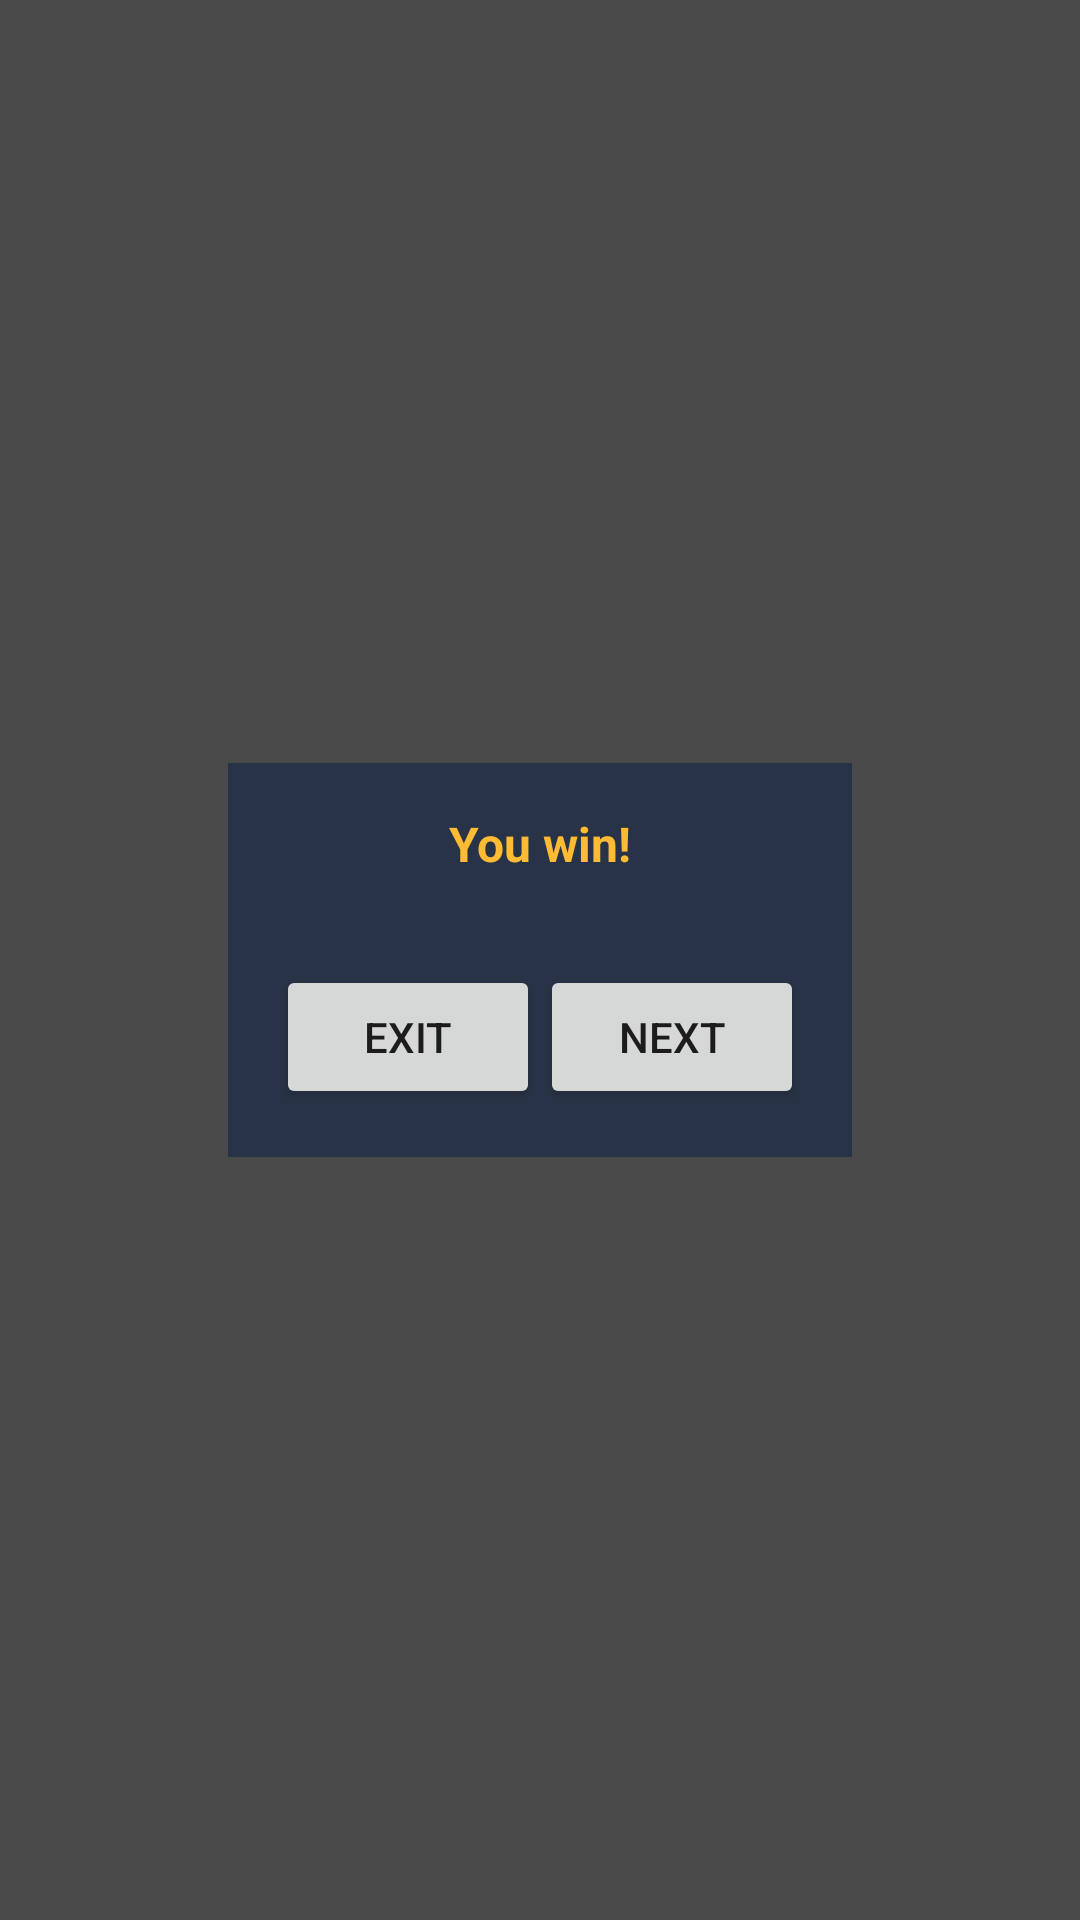

Write the Android layout XML for this screen, with the resource values it uses.
<!-- AndroidManifest.xml: application theme AppTheme -->
<!-- res/layout/game_win_dialog.xml -->
<?xml version="1.0" encoding="utf-8"?>
<androidx.constraintlayout.widget.ConstraintLayout xmlns:android="http://schemas.android.com/apk/res/android"
    xmlns:app="http://schemas.android.com/apk/res-auto"
    xmlns:tools="http://schemas.android.com/tools"
    android:id="@+id/win_dialog_main_frame"
    android:layout_width="match_parent"
    android:layout_height="match_parent"
    android:background="@color/menuBackground"
    android:clickable="true">

    <androidx.constraintlayout.widget.ConstraintLayout
        android:layout_width="wrap_content"
        android:layout_height="wrap_content"
        android:background="@color/navigationContainerColor"
        android:gravity="center"
        android:orientation="horizontal"
        android:padding="16dp"
        app:layout_constraintBottom_toBottomOf="parent"
        app:layout_constraintEnd_toEndOf="parent"
        app:layout_constraintStart_toStartOf="parent"
        app:layout_constraintTop_toTopOf="parent">

        <TextView
            android:id="@+id/win_dialog_title"
            style="@style/BestResultsTextStyle"
            android:layout_width="wrap_content"
            android:layout_height="wrap_content"
            android:text="You win!"
            app:layout_constraintEnd_toEndOf="parent"
            app:layout_constraintStart_toStartOf="parent"
            app:layout_constraintTop_toTopOf="parent" />

        <TextView
            android:id="@+id/win_dialog_score"
            style="@style/BestResultsTextStyle"
            android:layout_width="wrap_content"
            android:layout_height="wrap_content"
            app:layout_constraintEnd_toEndOf="parent"
            app:layout_constraintStart_toStartOf="parent"
            app:layout_constraintTop_toBottomOf="@id/win_dialog_title"
            tools:text="Score: 534" />

        <Button
            android:id="@+id/button_next_level"
            android:layout_width="wrap_content"
            android:layout_height="wrap_content"
            android:text="Next"
            android:layout_marginTop="8dp"
            app:layout_constraintEnd_toEndOf="parent"
            app:layout_constraintHorizontal_bias="0.5"
            app:layout_constraintStart_toEndOf="@+id/button_exit"
            app:layout_constraintTop_toBottomOf="@id/win_dialog_score"
            tools:layout_editor_absoluteY="16dp" />

        <Button
            android:id="@+id/button_exit"
            android:layout_width="wrap_content"
            android:layout_height="wrap_content"
            android:text="Exit"
            app:layout_constraintEnd_toStartOf="@+id/button_next_level"
            app:layout_constraintHorizontal_bias="0.5"
            app:layout_constraintStart_toStartOf="parent"
            app:layout_constraintTop_toTopOf="@id/button_next_level"
            tools:layout_editor_absoluteY="16dp" />

    </androidx.constraintlayout.widget.ConstraintLayout>
</androidx.constraintlayout.widget.ConstraintLayout>
<!-- resources referenced by this layout -->
<resources>
  <color name="menuBackground">#B3000000</color>
  <color name="navigationContainerColor">#B31B2A47</color>
  <style name="BestResultsTextStyle">
          <item name="android:textSize">16sp</item>
          <item name="android:textStyle">bold</item>
          <item name="android:textColor">@android:color/holo_orange_light</item>
      </style>
  <style name="AppTheme" parent="Theme.AppCompat.Light.NoActionBar">
          
          <item name="colorPrimary">@color/colorPrimary</item>
          <item name="colorPrimaryDark">@color/colorPrimaryDark</item>
          <item name="colorAccent">@color/colorAccent</item>
      </style>
  <color name="colorPrimary">#008577</color>
  <color name="colorPrimaryDark">#00574B</color>
  <color name="colorAccent">#D81B60</color>
</resources>
